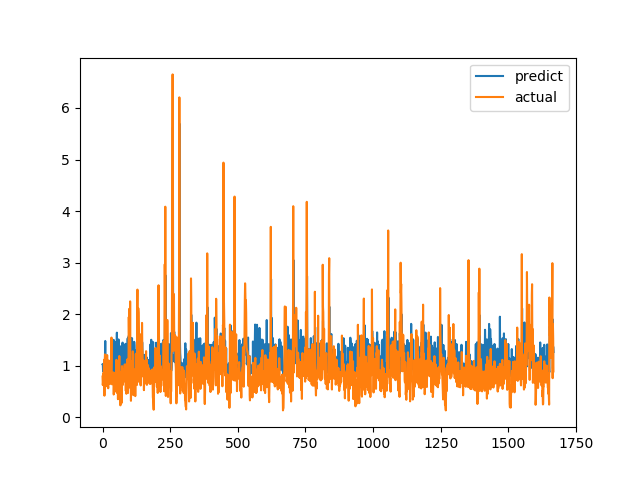

Values plotted in this chart, from the file beside it:
predict, actual
1.028, 0.7893
1.024, 0.6238
0.8905, 0.6915
0.9629, 0.8558
0.9663, 0.7094
0.9061, 1.015
0.987, 1.116
0.9986, 0.4183
0.8978, 1.002
1.125, 1.219
1.48, 1.143
1.042, 0.6528
0.9532, 0.6747
1.193, 0.601
0.9204, 0.6695
0.9257, 0.6538
1.022, 0.7814
0.9453, 1.206
1.027, 0.8469
0.8767, 0.8286
0.9835, 0.6482
0.9451, 0.5624
0.8551, 0.7183
0.934, 1.1
1.007, 0.9542
0.9911, 0.729
0.9548, 0.6694
1.043, 0.8631
0.9991, 0.6465
0.9851, 0.8223
1.091, 0.9236
0.9821, 0.8301
1.007, 1.067
1.254, 1.546
1.221, 0.6827
0.9665, 0.6386
0.9768, 0.6464
1.062, 0.6881
0.8107, 0.7274
0.9601, 0.65
1.398, 0.8694
1.502, 0.4409
1.157, 0.4519
1.207, 0.7575
0.9375, 0.4952
0.8132, 0.6851
1.461, 0.7244
1.008, 0.8654
1.073, 0.74
1.018, 0.8071
1.034, 0.8204
1.094, 1.114
1.209, 1.109
1.641, 0.4751
0.8721, 1.039
1.098, 0.9458
0.9576, 0.7878
0.9928, 0.3505
0.8374, 0.9368
1.51, 0.9868
... 1,608 more rows
